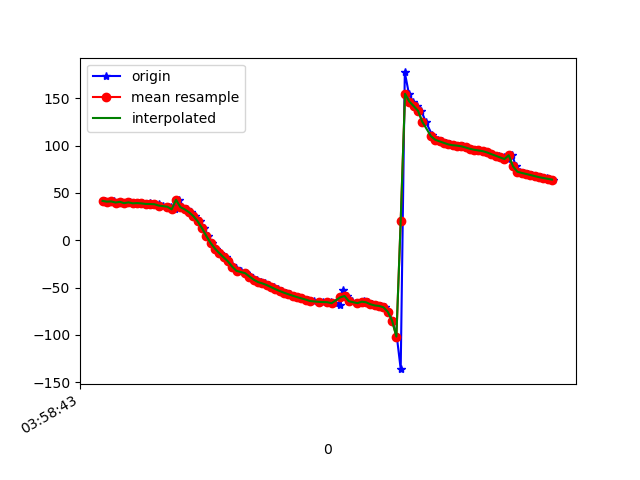

The file beside this chart, header and first rows:
1618545523600, 1241199709791913, 41.738148, 71.52714, -9.50322
1618545523613, 1241199729022683, 41.4, 70.75, -9.623
1618545523630, 1241199748253453, 40.75, 71.19, -8.291
1618545523651, 1241199767484223, 41, 70.56, -8.871
1618545523667, 1241199786714993, 39.81, 70.55, -7.238
1618545523686, 1241199805945763, 40.57, 70.5, -8.174
1618545523706, 1241199825176533, 39.16, 69.99, -6.837
1618545523725, 1241199844407303, 40.01, 70.57, -7.481
1618545523743, 1241199863638073, 38.97, 70.05, -6.502
1618545523769, 1241199882868843, 39.25, 71.03, -6.261
1618545523782, 1241199902099613, 38.91, 70.63, -6.36
1618545523802, 1241199921330383, 38.3, 71.55, -5.237
1618545523820, 1241199940561153, 39, 71.74, -6.337
1618545523839, 1241199959791923, 37.47, 71.81, -4.911
1618545523859, 1241199979022693, 38.03, 72.89, -5.407
1618545523878, 1241199998253463, 36.63, 72.46, -4.185
1618545523907, 1241200017484233, 35.62, 73.31, -2.712
1618545523918, 1241200036715003, 35.11, 72.68, -2.481
1618545523934, 1241200055945773, 32.6, 72.32, 0.6989
1618545523954, 1241200075176543, 42.74, 74.17, -4.396
1618545523970, 1241200094407313, 34.99, 72.22, 4.182
1618545523991, 1241200113638083, 32.64, 71.96, 6.76
1618545524011, 1241200132868853, 29.59, 71.69, 10.11
1618545524030, 1241200152099623, 25.55, 71.6, 14.64
1618545524050, 1241200171330393, 20.07, 71.86, 20.82
1618545524069, 1241200190561163, 12.86, 72.29, 28.78
1618545524086, 1241200209791933, 4.618, 72.35, 37.63
1618545524106, 1241200229022703, -2.861, 71.67, 45.5
1618545524126, 1241200248253473, -8.793, 70.34, 51.78
1618545524142, 1241200267484243, -13.62, 68.62, 57
1618545524173, 1241200286715013, -18.01, 66.63, 61.76
1618545524181, 1241200305945783, -22.32, 64.42, 66.34
1618545524200, 1241200325176553, -26.28, 61.95, 70.42
1618545524219, 1241200344407323, -29.63, 59.27, 73.76
1618545524239, 1241200363638093, -32.41, 56.41, 76.5
1618545524265, 1241200382868863, -34.86, 53.4, 78.84
1618545524280, 1241200402099633, -37.24, 50.36, 81.06
1618545524295, 1241200421330403, -39.57, 47.24, 83.15
1618545524314, 1241200440561173, -41.77, 44.09, 85.04
1618545524335, 1241200459791943, -44.29, 43.46, 80.74
1618545524352, 1241200479022713, -45.66, 38.72, 86.19
1618545524371, 1241200498253483, -47.43, 35.47, 89.34
1618545524392, 1241200517484253, -49.59, 33.08, 90.52
1618545524411, 1241200536715023, -51.75, 30.95, 91.52
1618545524430, 1241200555945793, -53.75, 29.19, 92.26
1618545524448, 1241200575176563, -55.51, 27.89, 92.85
1618545524469, 1241200594407333, -57.13, 27.02, 93.41
1618545524486, 1241200613638103, -58.66, 26.57, 93.98
1618545524506, 1241200632868873, -60.12, 26.55, 94.55
1618545524525, 1241200652099643, -61.47, 26.95, 95.19
1618545524553, 1241200671330413, -62.76, 27.79, 96.04
1618545524563, 1241200690561183, -63.86, 29.04, 97.01
1618545524579, 1241200709791953, -64.67, 30.69, 97.96
1618545524600, 1241200729022723, -65.09, 32.72, 98.77
1618545524619, 1241200748253493, -65.22, 35.11, 99.45
1618545524640, 1241200767484263, -65.34, 37.75, 100.1
1618545524657, 1241200786715033, -65.74, 40.4, 101.1
1618545524677, 1241200805945803, -66.59, 42.81, 102.4
1618545524701, 1241200825176573, -68.12, 44.81, 104.5
1618545524714, 1241200844407343, -52.74, 38.93, 92.98
1618545524733, 1241200863638113, -58.98, 44.65, 101.4
... 49 more rows
